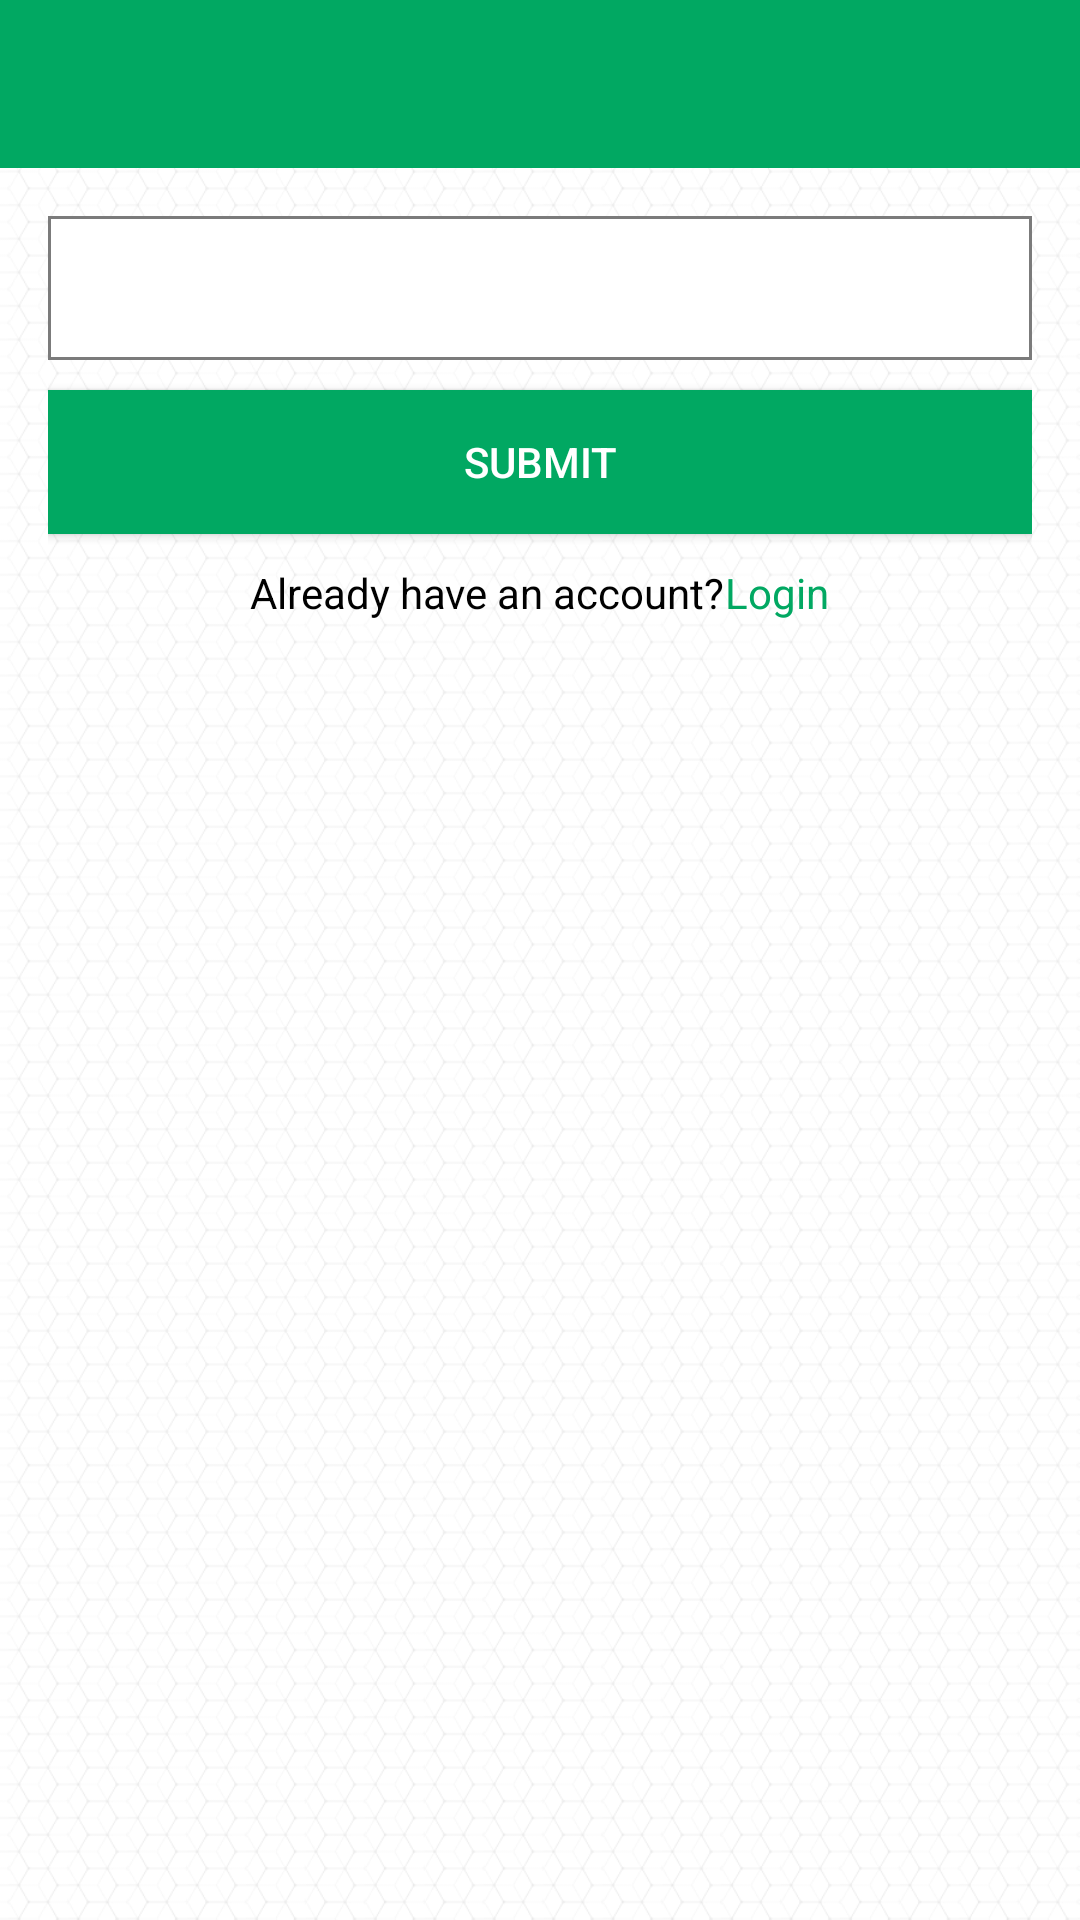

Write the Android layout XML for this screen, with the resource values it uses.
<!-- AndroidManifest.xml: application theme AppTheme -->
<!-- res/layout/activity_forget_password.xml -->
<?xml version="1.0" encoding="utf-8"?>
<LinearLayout xmlns:android="http://schemas.android.com/apk/res/android"
    android:layout_width="match_parent"
    android:layout_height="match_parent"
    xmlns:app="http://schemas.android.com/apk/res-auto"
    android:background="@drawable/bg"
    android:orientation="vertical">
    <android.support.v7.widget.Toolbar
        android:id="@+id/toolbar"
        android:layout_width="match_parent"
        android:layout_height="?attr/actionBarSize"
        android:background="?attr/colorPrimary"
        app:popupTheme="@style/AppTheme.PopupOverlay">
        <TextView
            android:id="@+id/tv_toolbarHeader"
            android:layout_width="match_parent"
            android:layout_height="wrap_content"
            android:textStyle="bold"
            android:textColor="@android:color/white"
            android:gravity="center_horizontal"
            android:textAppearance="@style/Base.TextAppearance.AppCompat.Medium"/>
    </android.support.v7.widget.Toolbar>
    <LinearLayout
        android:layout_width="match_parent"
        android:layout_height="wrap_content"
        android:orientation="vertical"
        android:paddingTop="@dimen/activity_horizontal_margin"
        android:paddingLeft="@dimen/activity_horizontal_margin"
        android:paddingRight="@dimen/activity_horizontal_margin">
    <RelativeLayout
        android:layout_width="match_parent"
        android:background="@drawable/shape_rect_f_white_s_black"
        android:layout_height="48dp"
        android:gravity="center_vertical"
        android:weightSum="1">

        <ImageView
            android:id="@+id/email"
            android:layout_width="wrap_content"
            android:layout_height="wrap_content"
            android:layout_marginLeft="8dp"
            android:layout_marginRight="8dp"
            android:background="@drawable/ic_email_id" />



        <EditText
            android:id="@+id/et_emailId"
            android:layout_height="wrap_content"
            android:layout_width="match_parent"
            android:layout_toRightOf="@+id/email"
            android:background="@null"
            android:hint="@string/hint_email"
            android:gravity="center_vertical|left"
            android:textColor="@android:color/black"
            android:inputType="textEmailAddress"
            android:layout_alignBottom="@+id/email"
            android:layout_alignTop="@+id/email" />


        />
    </RelativeLayout>
    <Button
        android:layout_height="wrap_content"
        android:layout_width="match_parent"
        android:background="@color/colorPrimary"
        android:textColor="@android:color/white"
        android:id="@+id/btn_submit"
        android:layout_marginTop="10dp"
        android:layout_gravity="center"
        android:text="@string/submit" />

    <LinearLayout
        android:layout_width="match_parent"
        android:layout_height="wrap_content"
        android:gravity="center_horizontal"
        android:orientation="horizontal">
        <TextView
            android:layout_width="wrap_content"
            android:layout_height="wrap_content"
            android:layout_centerVertical="true"
            android:paddingTop="10dp"
            android:layout_gravity="center"
            android:text="@string/alreadyhaevanaccount"
            android:textColor="@android:color/black" />
        <TextView
            android:id="@+id/tv_login"
            android:layout_width="wrap_content"
            android:layout_height="wrap_content"
            android:layout_centerVertical="true"
            android:paddingTop="10dp"
            android:layout_gravity="center"
            android:text="@string/login"
            android:textColor="@color/colorPrimary"/>
    </LinearLayout>

    </LinearLayout>
</LinearLayout>
<!-- resources referenced by this layout -->
<resources>
  <color name="colorPrimary">#01A862</color>
  <dimen name="activity_horizontal_margin">16dp</dimen>
  <!-- drawable bg: png bitmap (drawable-hdpi, 1915 bytes) -->
  <!-- drawable shape_rect_f_white_s_black (drawable) -->
  <?xml version="1.0" encoding="utf-8"?>
  <shape xmlns:android="http://schemas.android.com/apk/res/android">
      <stroke android:width="1dp" android:color="#7b7b7b" />
      
      <corners android:radius="0dp" />
      <solid android:color="@android:color/white"/>
  </shape>
  <string name="alreadyhaevanaccount">Already have an account?</string>
  <string name="hint_email">Email ID</string>
  <string name="login">Login</string>
  <string name="submit">Submit</string>
  <style name="AppTheme.PopupOverlay" parent="ThemeOverlay.AppCompat.Light" />
  <style name="AppTheme" parent="Theme.AppCompat.Light.DarkActionBar">
          
          <item name="colorPrimary">@color/colorPrimary</item>
          <item name="colorPrimaryDark">@color/colorPrimaryDark</item>
          <item name="colorAccent">@color/colorAccent</item>
      </style>
  <color name="colorPrimaryDark">#02844e</color>
  <color name="colorAccent">#9E9E9E</color>
</resources>
